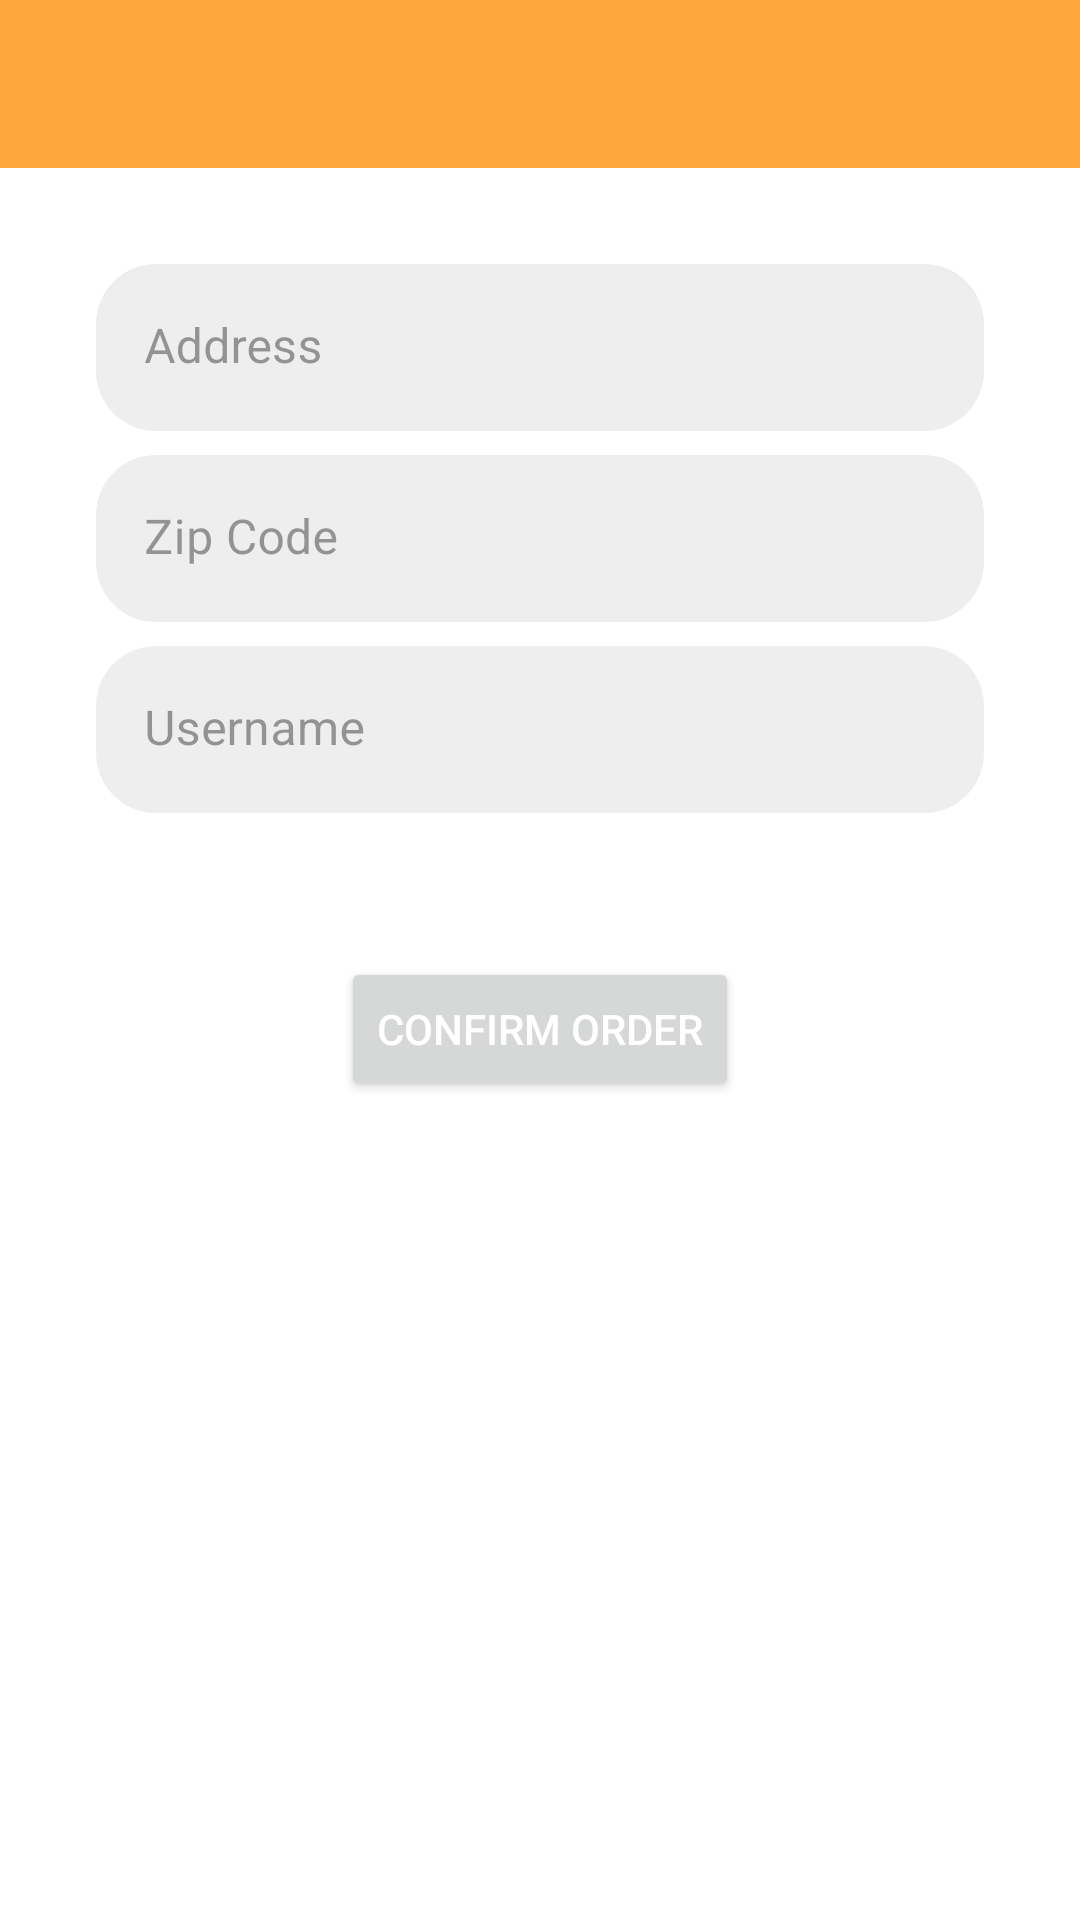

Android layout source for this screen:
<!-- AndroidManifest.xml: application theme Theme.ECommerce -->
<!-- res/layout/activity_checkout.xml -->
<?xml version="1.0" encoding="utf-8"?>
<ScrollView
    xmlns:android="http://schemas.android.com/apk/res/android"
    xmlns:app="http://schemas.android.com/apk/res-auto"
    xmlns:tools="http://schemas.android.com/tools"
    android:layout_width="match_parent"
    android:layout_height="match_parent"
    tools:context=".activities.CheckoutActivity">

    <androidx.constraintlayout.widget.ConstraintLayout
        android:layout_width="match_parent"
        android:layout_height="wrap_content">

        <androidx.appcompat.widget.Toolbar
            android:id="@+id/toolbar"
            android:layout_width="match_parent"
            android:layout_height="wrap_content"
            android:background="@color/orange"
            android:theme="@style/ThemeOverlay.AppCompat.Dark.ActionBar"
            app:popupTheme="@style/ThemeOverlay.AppCompat.Light"
            app:layout_constraintTop_toTopOf="parent"
            app:layout_constraintStart_toStartOf="parent"
            app:layout_constraintEnd_toEndOf="parent" />

        <androidx.recyclerview.widget.RecyclerView
            android:id="@+id/order_recycler"
            android:layout_width="match_parent"
            android:layout_height="match_parent"
            app:layout_constraintTop_toBottomOf="@id/toolbar"
            app:layout_constraintStart_toStartOf="parent"
            app:layout_constraintEnd_toEndOf="parent"
            app:layout_constraintBottom_toTopOf="@id/layout_address" />

        <com.google.android.material.textfield.TextInputLayout
            android:id="@+id/layout_address"
            android:layout_width="match_parent"
            android:layout_height="wrap_content"
            android:layout_marginTop="32dp"
            android:layout_marginStart="32dp"
            android:layout_marginEnd="32dp"
            android:layout_marginBottom="8dp"
            app:boxStrokeWidth="0dp"
            app:boxStrokeWidthFocused="0dp"
            android:textColorHint="@color/colorShadeBlack"
            app:hintTextColor="@color/colorShadeBlack"
            app:placeholderText="Address"
            app:placeholderTextColor="@color/colorLightShadow"
            app:layout_constraintTop_toBottomOf="@id/order_recycler"
            app:layout_constraintStart_toStartOf="parent"
            app:layout_constraintEnd_toEndOf="parent"
            app:layout_constraintBottom_toTopOf="@id/layout_city">

            <EditText
                android:id="@+id/edit_address"
                android:layout_width="match_parent"
                android:layout_height="wrap_content"
                android:background="@drawable/bg_search"
                android:hint="Address"
                android:textColor="@color/black"
                android:imeOptions="actionNext"
                android:inputType="text"/>

        </com.google.android.material.textfield.TextInputLayout>

        <com.google.android.material.textfield.TextInputLayout
            android:id="@+id/layout_city"
            android:layout_width="match_parent"
            android:layout_height="wrap_content"
            android:layout_marginTop="16dp"
            android:layout_marginStart="32dp"
            android:layout_marginEnd="32dp"
            android:layout_marginBottom="8dp"
            app:boxStrokeWidth="0dp"
            app:boxStrokeWidthFocused="0dp"
            android:textColorHint="@color/colorShadeBlack"
            app:hintTextColor="@color/colorShadeBlack"
            app:placeholderText="Zip code"
            app:placeholderTextColor="@color/colorLightShadow"
            app:layout_constraintStart_toStartOf="parent"
            app:layout_constraintEnd_toEndOf="parent"
            app:layout_constraintBottom_toTopOf="@id/layout_zip">

            <EditText
                android:id="@+id/edit_city"
                android:layout_width="match_parent"
                android:layout_height="wrap_content"
                android:background="@drawable/bg_search"
                android:hint="Zip Code"
                android:textColor="@color/black"
                android:imeOptions="actionNext"
                android:inputType="text"/>

        </com.google.android.material.textfield.TextInputLayout>

        <com.google.android.material.textfield.TextInputLayout
            android:id="@+id/layout_zip"
            android:layout_width="match_parent"
            android:layout_height="wrap_content"
            android:layout_marginTop="16dp"
            android:layout_marginStart="32dp"
            android:layout_marginEnd="32dp"
            android:layout_marginBottom="48dp"
            app:boxStrokeWidth="0dp"
            app:boxStrokeWidthFocused="0dp"
            android:textColorHint="@color/colorShadeBlack"
            app:hintTextColor="@color/colorShadeBlack"
            app:placeholderText="Username"
            app:placeholderTextColor="@color/colorLightShadow"
            app:layout_constraintStart_toStartOf="parent"
            app:layout_constraintEnd_toEndOf="parent"
            app:layout_constraintBottom_toTopOf="@id/button_checkout">

            <EditText
                android:id="@+id/edit_zip"
                android:layout_width="match_parent"
                android:layout_height="wrap_content"
                android:background="@drawable/bg_search"
                android:hint="Username"
                android:textColor="@color/black"
                android:imeOptions="actionNext"
                android:inputType="text"/>

        </com.google.android.material.textfield.TextInputLayout>

        <Button
            android:id="@+id/button_checkout"
            android:layout_width="wrap_content"
            android:layout_height="wrap_content"
            android:layout_marginBottom="32dp"
            android:text="Confirm Order"
            android:textColor="@color/white"
            app:layout_constraintStart_toStartOf="parent"
            app:layout_constraintEnd_toEndOf="parent"
            app:layout_constraintBottom_toBottomOf="parent" />

        <com.github.ybq.android.spinkit.SpinKitView
            android:visibility="gone"
            android:id="@+id/spin_kit"
            style="@style/SpinKitView.Large.Circle"
            android:layout_width="wrap_content"
            android:layout_height="wrap_content"
            android:layout_gravity="center"
            app:SpinKit_Color="@color/orange"
            app:layout_constraintBottom_toBottomOf="parent"
            app:layout_constraintEnd_toEndOf="parent"
            app:layout_constraintStart_toStartOf="parent"
            app:layout_constraintTop_toTopOf="parent" />

    </androidx.constraintlayout.widget.ConstraintLayout>

</ScrollView>
<!-- resources referenced by this layout -->
<resources>
  <color name="black">#FF000000</color>
  <color name="colorLightShadow">#11000000</color>
  <color name="colorShadeBlack">#88444444</color>
  <color name="orange">#fda63a</color>
  <color name="white">#FFFFFFFF</color>
  <!-- drawable bg_search (drawable) -->
  <?xml version="1.0" encoding="utf-8"?>
  <shape xmlns:android="http://schemas.android.com/apk/res/android"
      android:shape="rectangle">
  
      <solid android:color="@color/colorLightShadow" />
  
      <corners android:radius="20dp" />
  
  </shape>
  <style name="Theme.ECommerce" parent="Theme.MaterialComponents.Light.NoActionBar">
          <item name="colorPrimary">@color/orange</item>
          <item name="colorPrimaryVariant">@color/orange</item>
          <item name="colorOnPrimary">@color/orange</item>
          <item name="colorSecondary">@color/teal_200</item>
          <item name="colorSecondaryVariant">@color/teal_700</item>
          <item name="colorOnSecondary">@color/orange</item>
          <item name="android:statusBarColor" tools:targetApi="l">?attr/colorPrimaryVariant</item>
          <item name="android:windowBackground">@color/white</item>
      </style>
  <color name="teal_200">#FF03DAC5</color>
  <color name="teal_700">#FF018786</color>
</resources>
